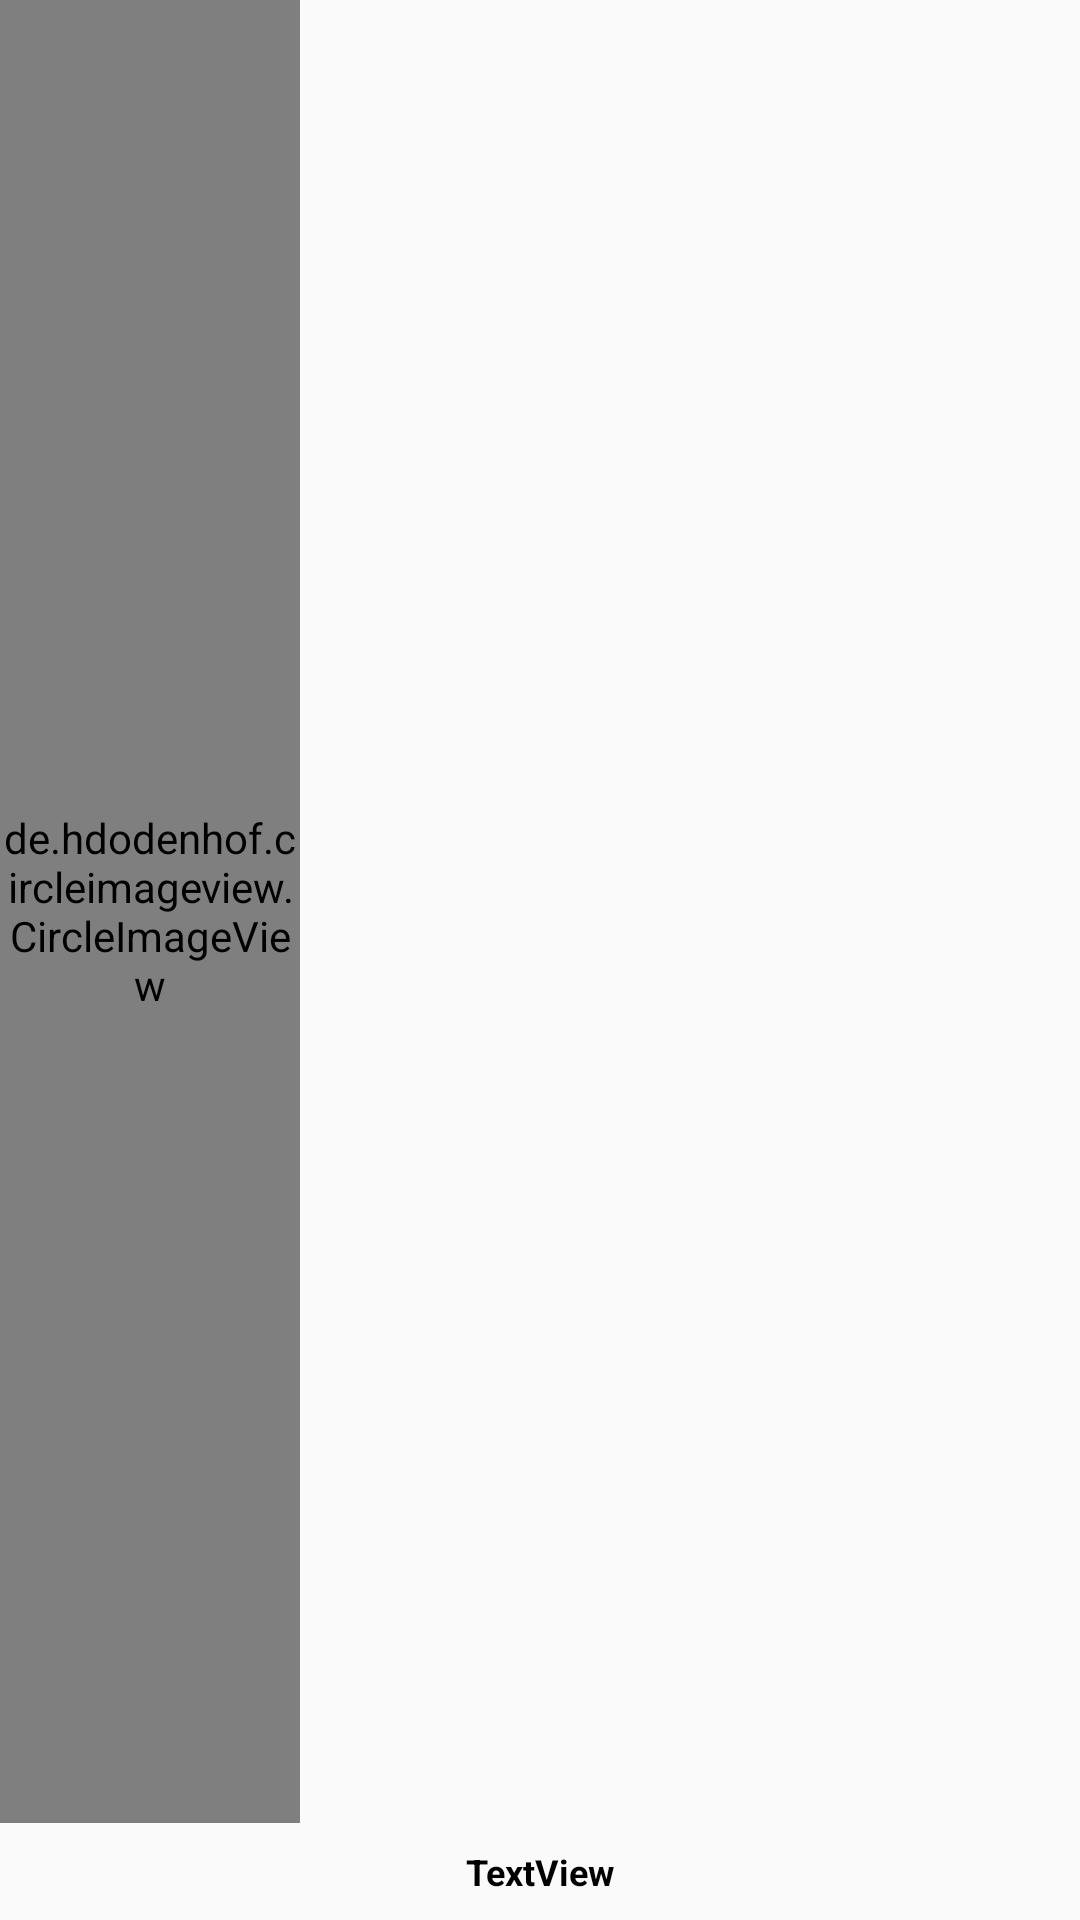

Write the Android layout XML for this screen, with the resource values it uses.
<!-- AndroidManifest.xml: application theme AppTheme -->
<!-- res/layout/regioes_celula.xml -->
<?xml version="1.0" encoding="utf-8"?>
<LinearLayout
    xmlns:android="http://schemas.android.com/apk/res/android"
    android:layout_width="wrap_content"
    android:layout_height="wrap_content"
    android:orientation="vertical"
    android:layout_marginTop="12dp"
    android:layout_marginLeft="12dp">

    <de.hdodenhof.circleimageview.CircleImageView
        xmlns:app="http://schemas.android.com/apk/res-auto"
        android:id="@+id/regiao_circle_image_view"
        android:layout_width="100dp"
        android:layout_height="100dp"
        android:layout_weight="1"
        android:src="@color/colorPrimary"
        app:civ_border_width="2dp"
        app:civ_border_color="@color/Preto" />

    <TextView
        android:layout_width="match_parent"
        android:layout_height="wrap_content"
        android:id="@+id/nome_regiao_text_view"
        android:gravity="center"
        android:layout_margin="8dp"
        android:textStyle="bold"
        android:text="TextView"
        android:textSize="12sp"
        android:textColor="@color/Preto"/>

</LinearLayout>
<!-- resources referenced by this layout -->
<resources>
  <color name="Preto">#FF000000</color>
  <color name="colorPrimary">#008577</color>
  <style name="AppTheme" parent="Theme.AppCompat.Light.NoActionBar">
          
          <item name="colorPrimary">@color/azulBackground</item>
          <item name="colorPrimaryDark">@color/colorPrimaryDark</item>
          <item name="colorAccent">@color/colorAccent</item>
          <item name="android:statusBarColor">#100B5A</item>
      </style>
  
      153
  <color name="azulBackground">#100B5A</color>
  <color name="colorPrimaryDark">#00574B</color>
  <color name="colorAccent">#FFFFFF</color>
</resources>
